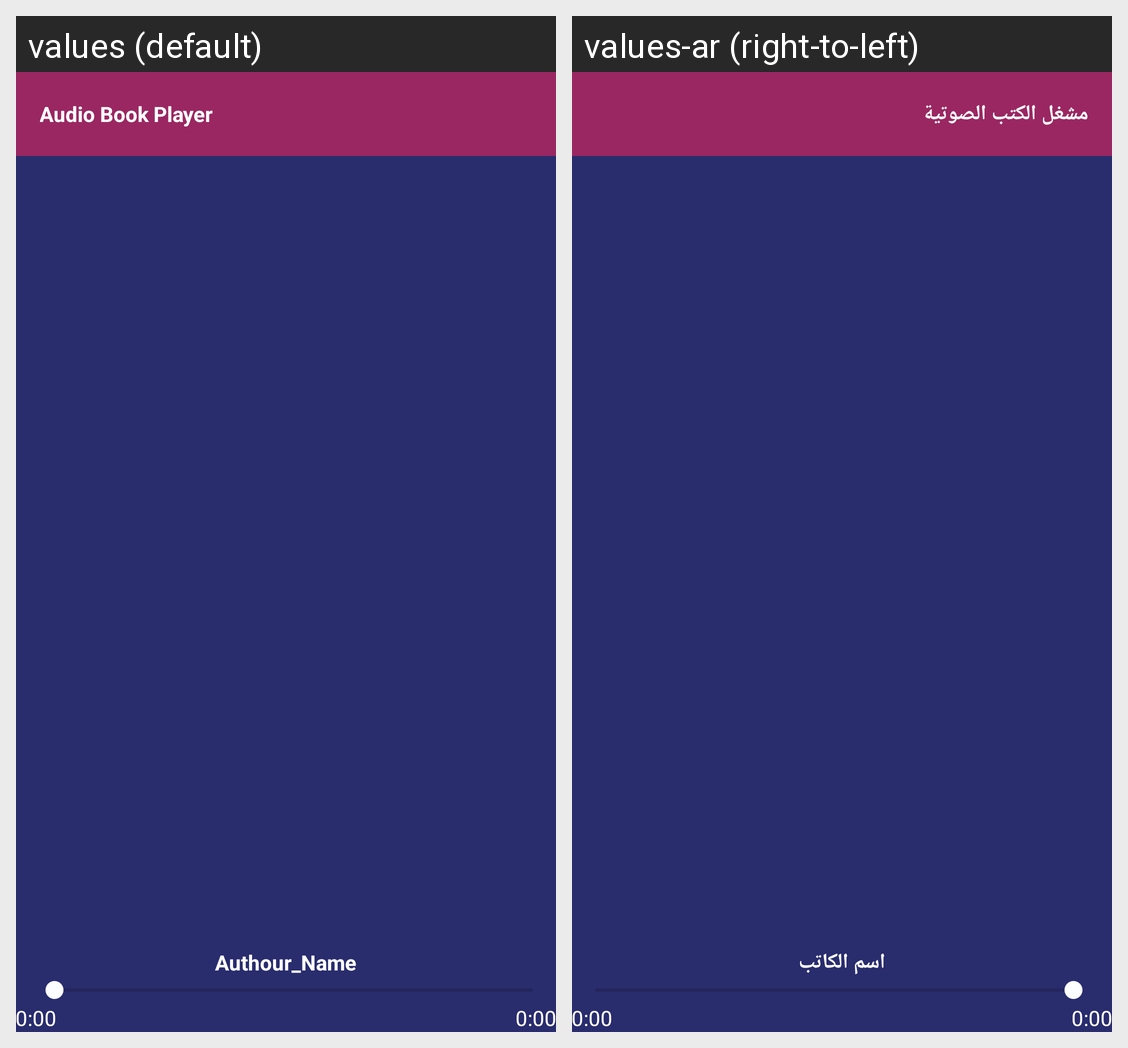

Strings drawn on this Android screen and how each of the app's shown locales translates them:
Android screen res/layout/activity_player.xml rendered under 2 locales, left to right: values (default), values-ar (right-to-left). Device: Nexus 5 (rendered at 1080×1920; each locale shown at half size, 540×960, under a caption strip naming it); theme Theme.MetaSight.
Strings drawn on this screen, with the default value and each locale's value (text and hints the layout hard-codes, and strings that could not be matched under every locale, appear in the picture but are not listed):

audio_book_player
  values: Audio Book Player
  values-ar: مشغل الكتب الصوتية

authour_name
  values: Authour_Name
  values-ar: اسم الكاتب
